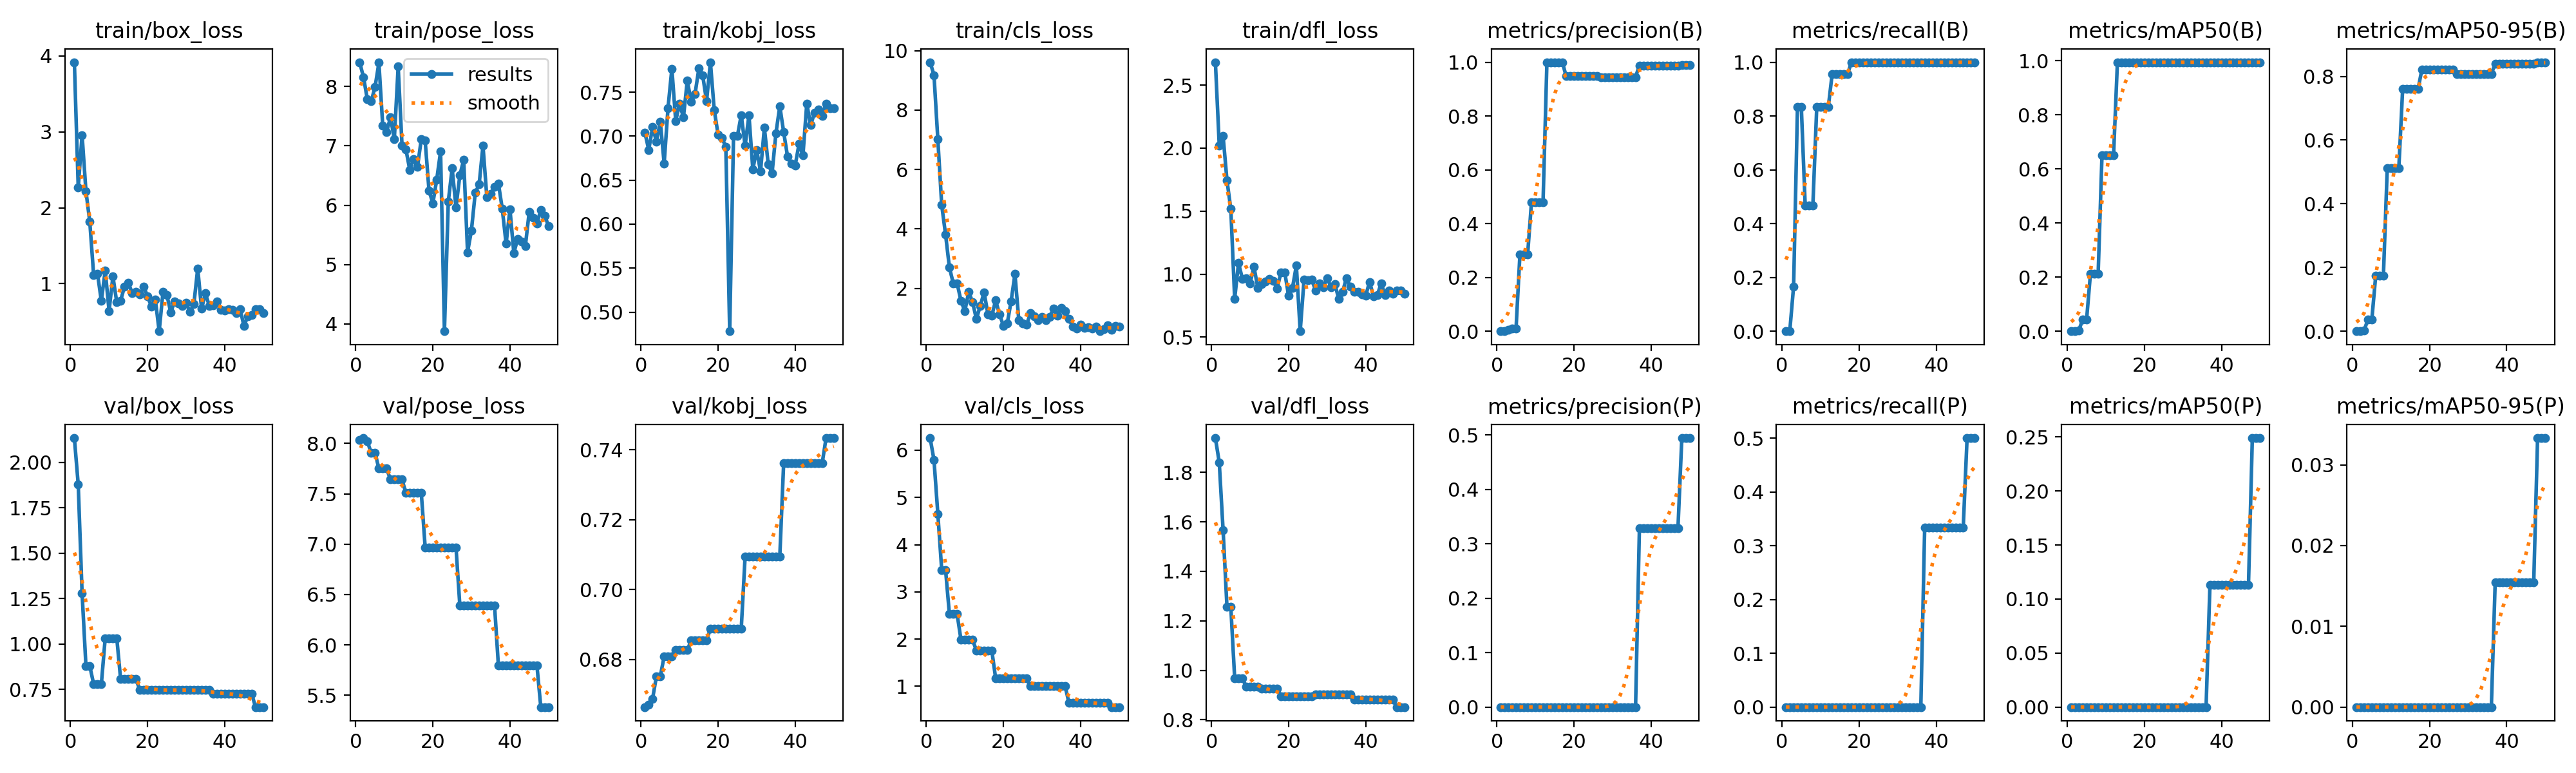

Data behind this chart, as committed beside it:
epoch, time, train/box_loss, train/pose_loss, train/kobj_loss, train/cls_loss, train/dfl_loss, metrics/precision(B), metrics/recall(B), metrics/mAP50(B), metrics/mAP50-95(B), metrics/precision(P), metrics/recall(P), metrics/mAP50(P), metrics/mAP50-95(P), val/box_loss, val/pose_loss, val/kobj_loss, val/cls_loss, val/dfl_loss, lr/pg0, lr/pg1, lr/pg2
1, 2.452, 3.917, 8.406, 0.7041, 9.61, 2.681, 0, 0, 0, 0, 0, 0, 0, 0, 2.133, 8.033, 0.6664, 6.259, 1.939, 4e-05, 4e-05, 4e-05
2, 4.773, 2.267, 8.156, 0.6845, 9.174, 2.022, 0, 0, 0, 0, 0, 0, 0, 0, 1.877, 8.054, 0.667, 5.793, 1.84, 9.802e-05, 9.802e-05, 9.802e-05
3, 7.101, 2.957, 7.782, 0.7102, 7.01, 2.095, 0.00565, 0.1667, 0.00398, 0.00279, 0, 0, 0, 0, 1.28, 8.022, 0.6688, 4.652, 1.565, 0.0001537, 0.0001537, 0.0001537
4, 9.369, 2.221, 7.748, 0.6938, 4.804, 1.745, 0.01089, 0.8333, 0.04303, 0.03709, 0, 0, 0, 0, 0.8786, 7.905, 0.6752, 3.467, 1.256, 0.0002069, 0.0002069, 0.0002069
5, 11.6, 1.815, 7.988, 0.7167, 3.811, 1.518, 0.01089, 0.8333, 0.04303, 0.03709, 0, 0, 0, 0, 0.8786, 7.905, 0.6752, 3.467, 1.256, 0.0002578, 0.0002578, 0.0002578
6, 13.9, 1.115, 8.397, 0.669, 2.699, 0.8048, 0.2853, 0.4685, 0.2115, 0.1734, 0, 0, 0, 0, 0.7792, 7.751, 0.6809, 2.527, 0.9681, 0.0003063, 0.0003063, 0.0003063
7, 16.4, 1.134, 7.334, 0.732, 2.171, 1.089, 0.2853, 0.4685, 0.2115, 0.1734, 0, 0, 0, 0, 0.7792, 7.751, 0.6809, 2.527, 0.9681, 0.0003525, 0.0003525, 0.0003525
8, 18.76, 0.7719, 7.231, 0.7766, 2.166, 0.9637, 0.2853, 0.4685, 0.2115, 0.1734, 0, 0, 0, 0, 0.7792, 7.751, 0.6809, 2.527, 0.9681, 0.0003962, 0.0003962, 0.0003962
9, 21.28, 1.177, 7.479, 0.7174, 1.58, 0.9649, 0.48, 0.8333, 0.6517, 0.5122, 0, 0, 0, 0, 1.032, 7.642, 0.6826, 1.986, 0.9326, 0.0004376, 0.0004376, 0.0004376
10, 23.56, 0.6423, 7.11, 0.7367, 1.234, 0.9276, 0.48, 0.8333, 0.6517, 0.5122, 0, 0, 0, 0, 1.032, 7.642, 0.6826, 1.986, 0.9326, 0.0004766, 0.0004766, 0.0004766
11, 25.83, 1.097, 8.335, 0.7215, 1.876, 1.058, 0.48, 0.8333, 0.6517, 0.5122, 0, 0, 0, 0, 1.032, 7.642, 0.6826, 1.986, 0.9326, 0.0005133, 0.0005133, 0.0005133
12, 28.43, 0.7545, 7.005, 0.7631, 1.542, 0.8929, 0.48, 0.8333, 0.6517, 0.5122, 0, 0, 0, 0, 1.032, 7.642, 0.6826, 1.986, 0.9326, 0.0005475, 0.0005475, 0.0005475
13, 31.01, 0.7787, 6.942, 0.7393, 0.9659, 0.9208, 1, 0.9564, 0.995, 0.7613, 0, 0, 0, 0, 0.8057, 7.508, 0.6855, 1.756, 0.9267, 0.0005794, 0.0005794, 0.0005794
14, 33.57, 0.962, 6.596, 0.7475, 1.411, 0.9439, 1, 0.9564, 0.995, 0.7613, 0, 0, 0, 0, 0.8057, 7.508, 0.6855, 1.756, 0.9267, 0.0006089, 0.0006089, 0.0006089
15, 36.12, 1.012, 6.777, 0.7768, 1.864, 0.962, 1, 0.9564, 0.995, 0.7613, 0, 0, 0, 0, 0.8057, 7.508, 0.6855, 1.756, 0.9267, 0.0006361, 0.0006361, 0.0006361
16, 38.6, 0.8756, 6.641, 0.769, 1.125, 0.9471, 1, 0.9564, 0.995, 0.7613, 0, 0, 0, 0, 0.8057, 7.508, 0.6855, 1.756, 0.9267, 0.0006608, 0.0006608, 0.0006608
17, 40.88, 0.8909, 7.111, 0.7399, 1.074, 0.8874, 1, 0.9564, 0.995, 0.7613, 0, 0, 0, 0, 0.8057, 7.508, 0.6855, 1.756, 0.9267, 0.0006832, 0.0006832, 0.0006832
18, 43.39, 0.8568, 7.084, 0.784, 1.602, 1.011, 0.9477, 1, 0.995, 0.8221, 0, 0, 0, 0, 0.7457, 6.969, 0.6888, 1.164, 0.8935, 0.0007032, 0.0007032, 0.0007032
19, 45.8, 0.961, 6.246, 0.7292, 1.122, 1.013, 0.9477, 1, 0.995, 0.8221, 0, 0, 0, 0, 0.7457, 6.969, 0.6888, 1.164, 0.8935, 0.0007208, 0.0007208, 0.0007208
20, 48.17, 0.8311, 6.031, 0.7017, 0.7434, 0.8271, 0.9477, 1, 0.995, 0.8221, 0, 0, 0, 0, 0.7457, 6.969, 0.6888, 1.164, 0.8935, 0.0007361, 0.0007361, 0.0007361
21, 50.48, 0.6979, 6.432, 0.6979, 0.8119, 0.8921, 0.9477, 1, 0.995, 0.8221, 0, 0, 0, 0, 0.7457, 6.969, 0.6888, 1.164, 0.8935, 0.000749, 0.000749, 0.000749
22, 52.85, 0.793, 6.904, 0.6879, 1.561, 1.068, 0.9477, 1, 0.995, 0.8221, 0, 0, 0, 0, 0.7457, 6.969, 0.6888, 1.164, 0.8935, 0.0007595, 0.0007595, 0.0007595
23, 55.17, 0.3747, 3.879, 0.4784, 2.481, 0.5475, 0.9477, 1, 0.995, 0.8221, 0, 0, 0, 0, 0.7457, 6.969, 0.6888, 1.164, 0.8935, 0.0007676, 0.0007676, 0.0007676
24, 58.26, 0.8961, 6.06, 0.7002, 0.9337, 0.9567, 0.9477, 1, 0.995, 0.8221, 0, 0, 0, 0, 0.7457, 6.969, 0.6888, 1.164, 0.8935, 0.0007733, 0.0007733, 0.0007733
25, 60.96, 0.8515, 6.619, 0.7002, 0.8162, 0.9507, 0.9477, 1, 0.995, 0.8221, 0, 0, 0, 0, 0.7457, 6.969, 0.6888, 1.164, 0.8935, 0.0007767, 0.0007767, 0.0007767
26, 63.67, 0.6226, 5.963, 0.724, 0.7671, 0.9553, 0.9477, 1, 0.995, 0.8221, 0, 0, 0, 0, 0.7457, 6.969, 0.6888, 1.164, 0.8935, 0.0007777, 0.0007777, 0.0007777
27, 66.41, 0.7664, 6.503, 0.6891, 1.157, 0.8707, 0.945, 1, 0.995, 0.8081, 0, 0, 0, 0, 0.7467, 6.391, 0.7094, 1.007, 0.9032, 0.0007763, 0.0007763, 0.0007763
28, 69.08, 0.7436, 6.763, 0.7238, 1.048, 0.9278, 0.945, 1, 0.995, 0.8081, 0, 0, 0, 0, 0.7467, 6.391, 0.7094, 1.007, 0.9032, 0.0007726, 0.0007726, 0.0007726
29, 71.56, 0.7069, 5.208, 0.6625, 0.9204, 0.8973, 0.945, 1, 0.995, 0.8081, 0, 0, 0, 0, 0.7467, 6.391, 0.7094, 1.007, 0.9032, 0.0007664, 0.0007664, 0.0007664
30, 74.1, 0.7454, 5.574, 0.6843, 1.037, 0.9688, 0.945, 1, 0.995, 0.8081, 0, 0, 0, 0, 0.7467, 6.391, 0.7094, 1.007, 0.9032, 0.0007579, 0.0007579, 0.0007579
31, 76.62, 0.6299, 6.21, 0.66, 0.9315, 0.897, 0.945, 1, 0.995, 0.8081, 0, 0, 0, 0, 0.7467, 6.391, 0.7094, 1.007, 0.9032, 0.000747, 0.000747, 0.000747
32, 79.14, 0.7307, 6.347, 0.7096, 1.042, 0.9208, 0.945, 1, 0.995, 0.8081, 0, 0, 0, 0, 0.7467, 6.391, 0.7094, 1.007, 0.9032, 0.0007338, 0.0007338, 0.0007338
33, 81.63, 1.202, 6.999, 0.668, 1.309, 0.8046, 0.945, 1, 0.995, 0.8081, 0, 0, 0, 0, 0.7467, 6.391, 0.7094, 1.007, 0.9032, 0.0007181, 0.0007181, 0.0007181
34, 84.28, 0.6697, 6.138, 0.6581, 1.082, 0.8623, 0.945, 1, 0.995, 0.8081, 0, 0, 0, 0, 0.7467, 6.391, 0.7094, 1.007, 0.9032, 0.0006932, 0.0006932, 0.0006932
35, 86.84, 0.8736, 6.194, 0.7035, 1.346, 0.9671, 0.945, 1, 0.995, 0.8081, 0, 0, 0, 0, 0.7467, 6.391, 0.7094, 1.007, 0.9032, 0.0006536, 0.0006536, 0.0006536
36, 89.25, 0.7093, 6.31, 0.734, 1.23, 0.9021, 0.945, 1, 0.995, 0.8081, 0, 0, 0, 0, 0.7467, 6.391, 0.7094, 1.007, 0.9032, 0.000614, 0.000614, 0.000614
37, 91.76, 0.7129, 6.368, 0.7048, 0.9646, 0.8587, 0.9881, 1, 0.995, 0.8391, 0.329, 0.3333, 0.1129, 0.01549, 0.7253, 5.794, 0.7362, 0.6523, 0.8821, 0.0005744, 0.0005744, 0.0005744
38, 94.34, 0.7629, 5.941, 0.6772, 0.7162, 0.8616, 0.9881, 1, 0.995, 0.8391, 0.329, 0.3333, 0.1129, 0.01549, 0.7253, 5.794, 0.7362, 0.6523, 0.8821, 0.0005348, 0.0005348, 0.0005348
39, 96.79, 0.6528, 5.35, 0.6691, 0.6404, 0.8413, 0.9881, 1, 0.995, 0.8391, 0.329, 0.3333, 0.1129, 0.01549, 0.7253, 5.794, 0.7362, 0.6523, 0.8821, 0.0004952, 0.0004952, 0.0004952
40, 99.18, 0.6463, 5.933, 0.6669, 0.7755, 0.8318, 0.9881, 1, 0.995, 0.8391, 0.329, 0.3333, 0.1129, 0.01549, 0.7253, 5.794, 0.7362, 0.6523, 0.8821, 0.0004556, 0.0004556, 0.0004556
41, 101.9, 0.6674, 5.195, 0.6913, 0.6575, 0.9384, 0.9881, 1, 0.995, 0.8391, 0.329, 0.3333, 0.1129, 0.01549, 0.7253, 5.794, 0.7362, 0.6523, 0.8821, 0.000416, 0.000416, 0.000416
42, 104.4, 0.6603, 5.431, 0.6781, 0.6911, 0.8265, 0.9881, 1, 0.995, 0.8391, 0.329, 0.3333, 0.1129, 0.01549, 0.7253, 5.794, 0.7362, 0.6523, 0.8821, 0.0003764, 0.0003764, 0.0003764
43, 106.9, 0.6148, 5.389, 0.7371, 0.6553, 0.8333, 0.9881, 1, 0.995, 0.8391, 0.329, 0.3333, 0.1129, 0.01549, 0.7253, 5.794, 0.7362, 0.6523, 0.8821, 0.0003368, 0.0003368, 0.0003368
44, 109.5, 0.6633, 5.316, 0.7125, 0.7058, 0.9273, 0.9881, 1, 0.995, 0.8391, 0.329, 0.3333, 0.1129, 0.01549, 0.7253, 5.794, 0.7362, 0.6523, 0.8821, 0.0002972, 0.0002972, 0.0002972
45, 112.2, 0.4437, 5.891, 0.7265, 0.5561, 0.837, 0.9881, 1, 0.995, 0.8391, 0.329, 0.3333, 0.1129, 0.01549, 0.7253, 5.794, 0.7362, 0.6523, 0.8821, 0.0002576, 0.0002576, 0.0002576
46, 114.6, 0.5735, 5.793, 0.73, 0.634, 0.8686, 0.9881, 1, 0.995, 0.8391, 0.329, 0.3333, 0.1129, 0.01549, 0.7253, 5.794, 0.7362, 0.6523, 0.8821, 0.000218, 0.000218, 0.000218
47, 117, 0.5897, 5.69, 0.7233, 0.7497, 0.8424, 0.9881, 1, 0.995, 0.8391, 0.329, 0.3333, 0.1129, 0.01549, 0.7253, 5.794, 0.7362, 0.6523, 0.8821, 0.0001784, 0.0001784, 0.0001784
48, 119.5, 0.6613, 5.921, 0.7366, 0.5925, 0.8707, 0.9901, 1, 0.995, 0.8446, 0.4946, 0.5, 0.249, 0.03332, 0.6524, 5.383, 0.7433, 0.5587, 0.8512, 0.0001388, 0.0001388, 0.0001388
49, 121.9, 0.6633, 5.826, 0.7316, 0.7244, 0.8724, 0.9901, 1, 0.995, 0.8446, 0.4946, 0.5, 0.249, 0.03332, 0.6524, 5.383, 0.7433, 0.5587, 0.8512, 9.92e-05, 9.92e-05, 9.92e-05
50, 124.3, 0.612, 5.651, 0.7317, 0.7059, 0.8422, 0.9901, 1, 0.995, 0.8446, 0.4946, 0.5, 0.249, 0.03332, 0.6524, 5.383, 0.7433, 0.5587, 0.8512, 5.96e-05, 5.96e-05, 5.96e-05
